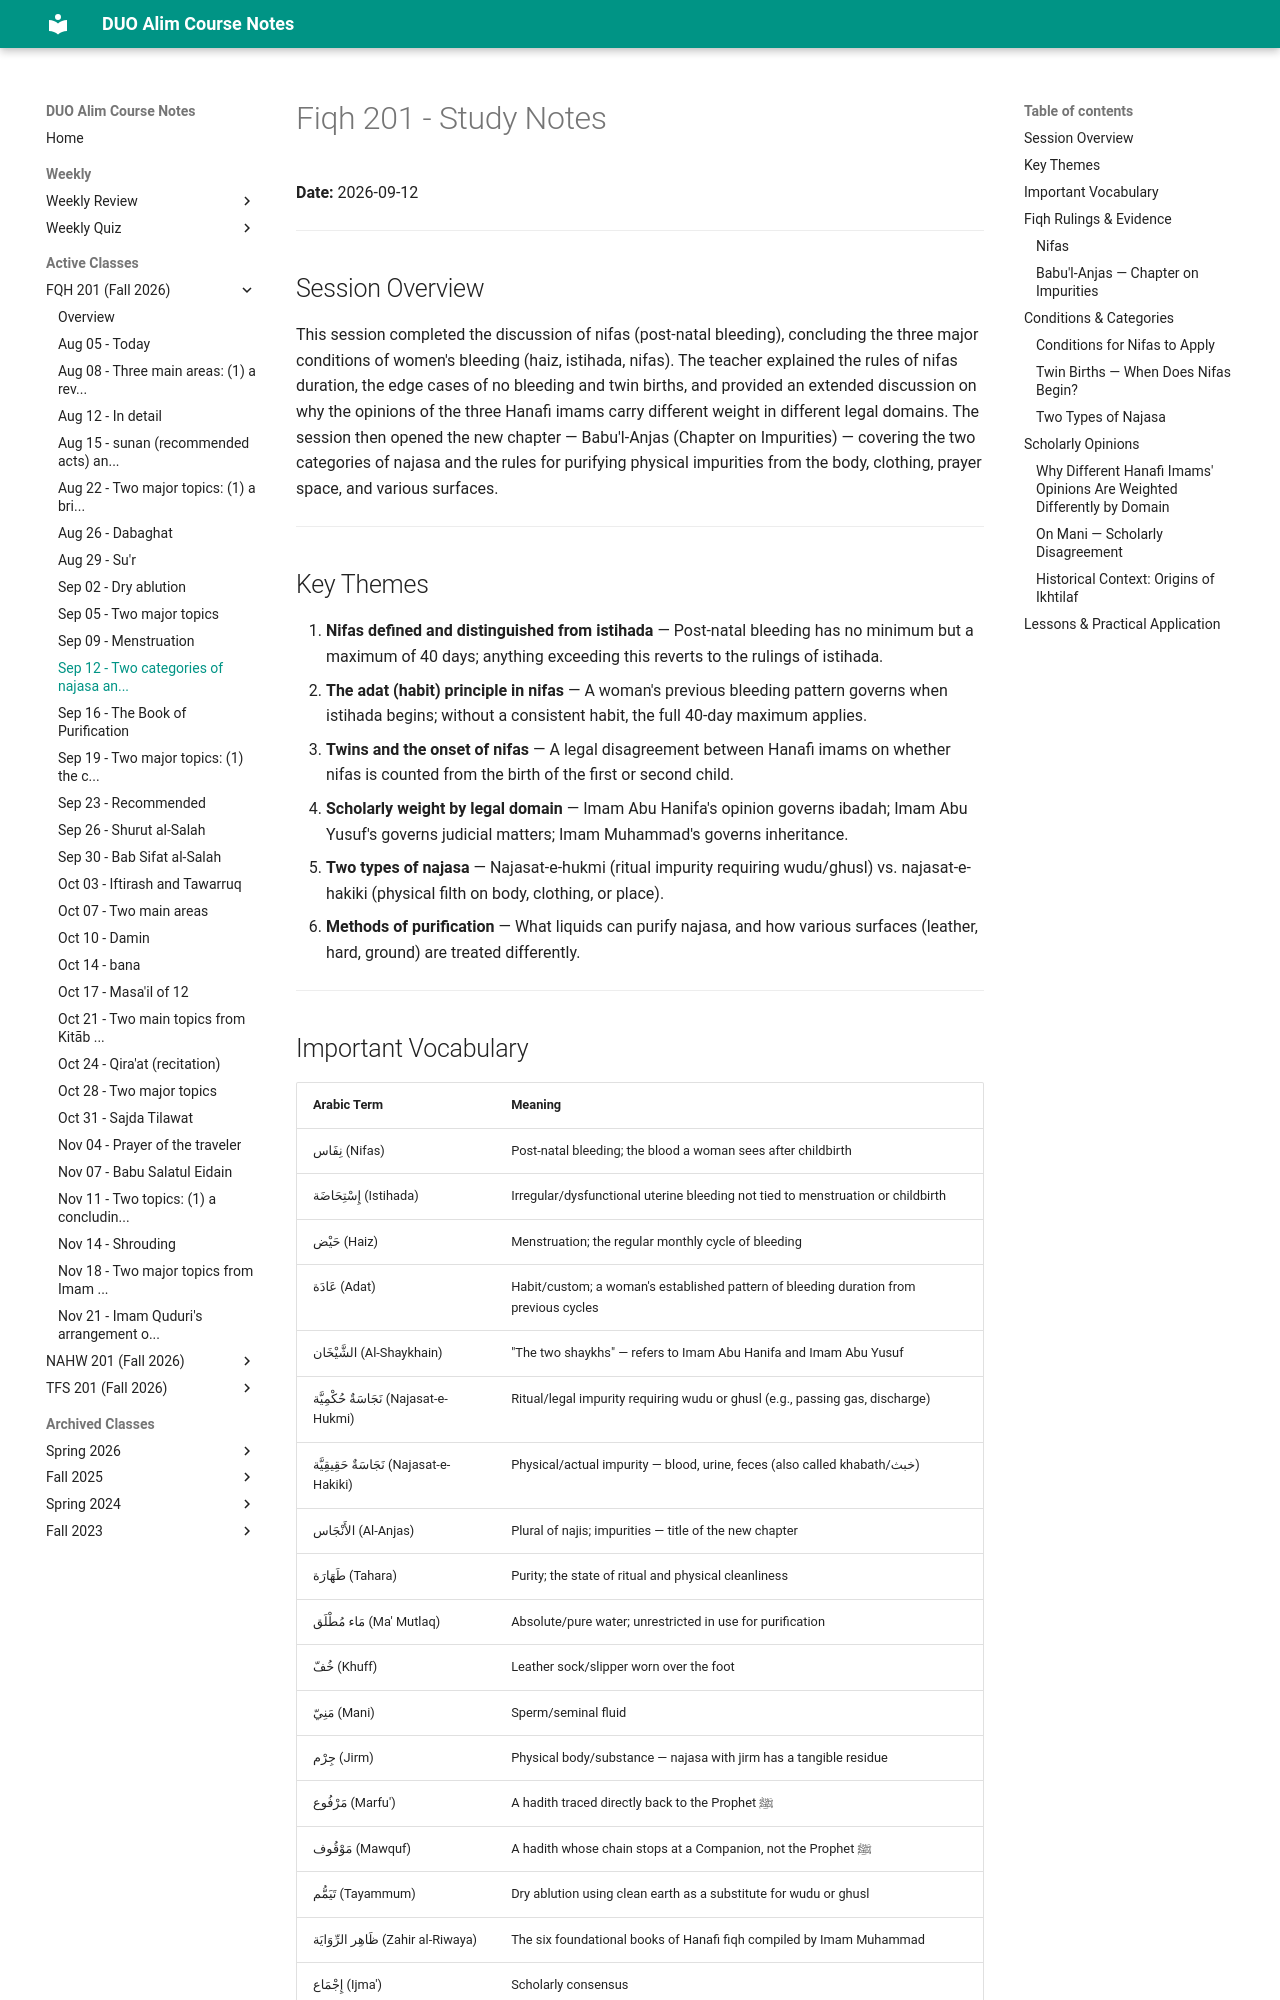

repository: MuhammedHMahmood/duo-alim-course-notes · page: fqh/201/2026-09-12/index.html · generator: mkdocs

# Fiqh 201 - Study Notes
**Date:** 2026-09-12

---

## Session Overview

This session completed the discussion of nifas (post-natal bleeding), concluding the three major conditions of women's bleeding (haiz, istihada, nifas). The teacher explained the rules of nifas duration, the edge cases of no bleeding and twin births, and provided an extended discussion on why the opinions of the three Hanafi imams carry different weight in different legal domains. The session then opened the new chapter — Babu'l-Anjas (Chapter on Impurities) — covering the two categories of najasa and the rules for purifying physical impurities from the body, clothing, prayer space, and various surfaces.

---

## Key Themes

1. **Nifas defined and distinguished from istihada** — Post-natal bleeding has no minimum but a maximum of 40 days; anything exceeding this reverts to the rulings of istihada.
2. **The adat (habit) principle in nifas** — A woman's previous bleeding pattern governs when istihada begins; without a consistent habit, the full 40-day maximum applies.
3. **Twins and the onset of nifas** — A legal disagreement between Hanafi imams on whether nifas is counted from the birth of the first or second child.
4. **Scholarly weight by legal domain** — Imam Abu Hanifa's opinion governs ibadah; Imam Abu Yusuf's governs judicial matters; Imam Muhammad's governs inheritance.
5. **Two types of najasa** — Najasat-e-hukmi (ritual impurity requiring wudu/ghusl) vs. najasat-e-hakiki (physical filth on body, clothing, or place).
6. **Methods of purification** — What liquids can purify najasa, and how various surfaces (leather, hard, ground) are treated differently.

---

## Important Vocabulary

| Arabic Term | Meaning |
|---|---|
| نِفَاس (Nifas) | Post-natal bleeding; the blood a woman sees after childbirth |
| إِسْتِحَاضَة (Istihada) | Irregular/dysfunctional uterine bleeding not tied to menstruation or childbirth |
| حَيْض (Haiz) | Menstruation; the regular monthly cycle of bleeding |
| عَادَة (Adat) | Habit/custom; a woman's established pattern of bleeding duration from previous cycles |
| الشَّيْخَان (Al-Shaykhain) | "The two shaykhs" — refers to Imam Abu Hanifa and Imam Abu Yusuf |
| نَجَاسَةٌ حُكْمِيَّة (Najasat-e-Hukmi) | Ritual/legal impurity requiring wudu or ghusl (e.g., passing gas, discharge) |
| نَجَاسَةٌ حَقِيقِيَّة (Najasat-e-Hakiki) | Physical/actual impurity — blood, urine, feces (also called khabath/خبث) |
| الأَنْجَاس (Al-Anjas) | Plural of najis; impurities — title of the new chapter |
| طَهَارَة (Tahara) | Purity; the state of ritual and physical cleanliness |
| مَاء مُطْلَق (Ma' Mutlaq) | Absolute/pure water; unrestricted in use for purification |
| خُفّ (Khuff) | Leather sock/slipper worn over the foot |
| مَنِيّ (Mani) | Sperm/seminal fluid |
| جِرْم (Jirm) | Physical body/substance — najasa with jirm has a tangible residue |
| مَرْفُوع (Marfu') | A hadith traced directly back to the Prophet ﷺ |
| مَوْقُوف (Mawquf) | A hadith whose chain stops at a Companion, not the Prophet ﷺ |
| تَيَمُّم (Tayammum) | Dry ablution using clean earth as a substitute for wudu or ghusl |
| ظَاهِر الرِّوَايَة (Zahir al-Riwaya) | The six foundational books of Hanafi fiqh compiled by Imam Muhammad |
| إِجْمَاع (Ijma') | Scholarly consensus |
| قِيَاس (Qiyas) | Analogical reasoning |
| سَتْر (Satr) | Covering the `awrah (private parts) — a condition of salah |
| مُفْتَى بِهِ (Muftabih) | The opinion on which a fatwa is issued; the operative legal ruling |

---

## Fiqh Rulings & Evidence
